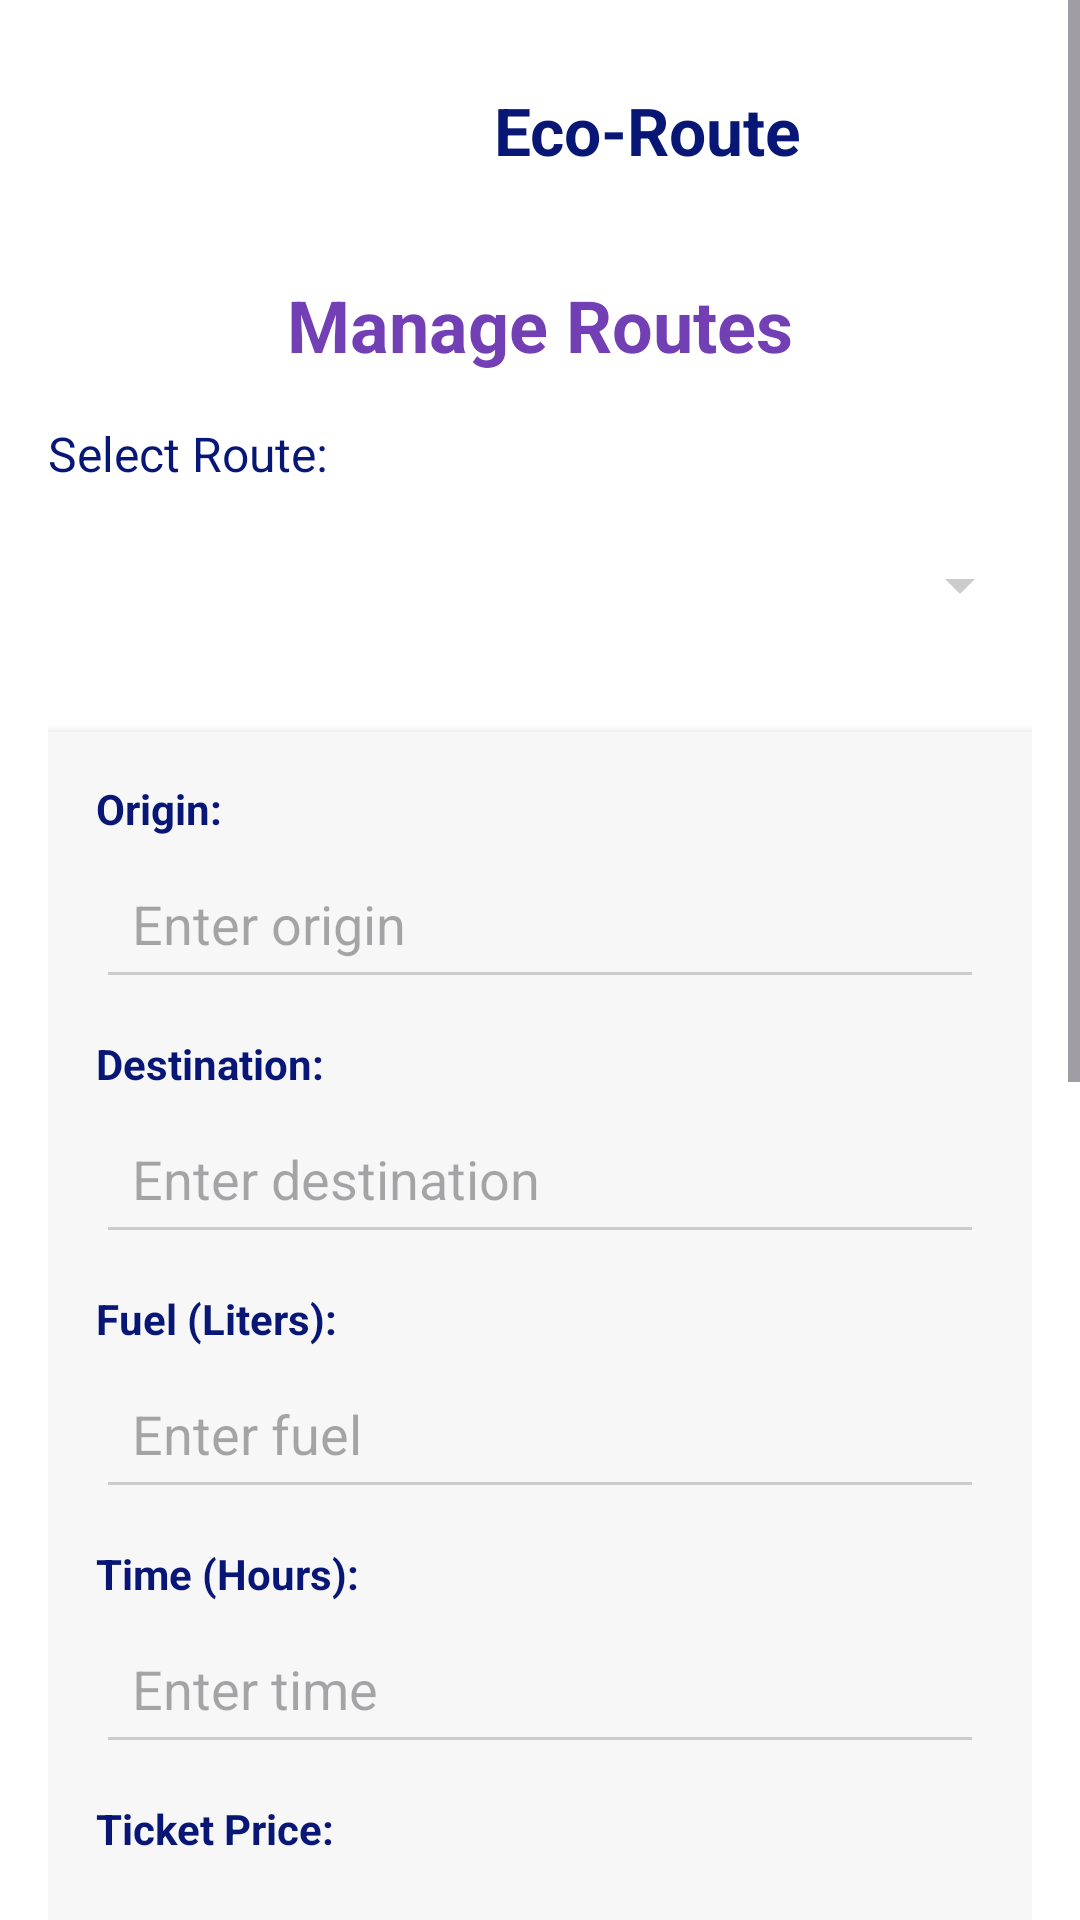

This screen was rendered from an Android layout file. Write that file and the resources it references.
<!-- AndroidManifest.xml: application theme Theme.Eco_Route -->
<!-- res/layout/activity_manage_route.xml -->
<?xml version="1.0" encoding="utf-8"?>
<ScrollView xmlns:android="http://schemas.android.com/apk/res/android"
    xmlns:app="http://schemas.android.com/apk/res-auto"
    android:id="@+id/main"
    android:layout_width="match_parent"
    android:layout_height="match_parent"
    android:background="#FFFFFF"
    android:fillViewport="true">

    <LinearLayout
        android:layout_width="match_parent"
        android:layout_height="wrap_content"
        android:orientation="vertical"
        android:padding="16dp">

        <LinearLayout
            android:layout_width="match_parent"
            android:layout_height="wrap_content"
            android:gravity="center_horizontal"
            android:orientation="horizontal"
            android:paddingBottom="16dp">

            <ImageView
                android:id="@+id/logoImage"
                android:layout_width="60dp"
                android:layout_height="60dp"
                android:contentDescription="EcoRoute Logo"
                android:scaleType="fitCenter"
                android:src="@drawable/logo" />

            <TextView
                android:layout_width="wrap_content"
                android:layout_height="wrap_content"
                android:layout_marginStart="12dp"
                android:paddingTop="38px"
                android:text="Eco-Route"
                android:textColor="#081775"
                android:textSize="22sp"
                android:textStyle="bold" />
        </LinearLayout>

        <TextView
            android:layout_width="match_parent"
            android:layout_height="wrap_content"
            android:layout_marginBottom="16dp"
            android:gravity="center"
            android:text="Manage Routes"
            android:textColor="#723FB5"
            android:textSize="24sp"
            android:textStyle="bold" />

        <TextView
            android:layout_width="wrap_content"
            android:layout_height="wrap_content"
            android:layout_marginBottom="8dp"
            android:text="Select Route:"
            android:textColor="#081775"
            android:textSize="16sp" />

        <Spinner
            android:id="@+id/routeSpinner"
            android:layout_width="match_parent"
            android:layout_height="50dp"
            android:layout_marginBottom="24dp"
            android:backgroundTint="#CCCCCC"
            android:padding="12dp" />

        <LinearLayout
            android:layout_width="match_parent"
            android:layout_height="wrap_content"
            android:layout_marginBottom="24dp"
            android:background="#F7F7F7"
            android:clipToPadding="false"
            android:elevation="4dp"
            android:orientation="vertical"
            android:padding="16dp"
            android:paddingHorizontal="16dp"
            android:paddingVertical="24dp"
            android:radius="12dp">

            <TextView
                android:layout_width="wrap_content"
                android:layout_height="wrap_content"
                android:layout_marginBottom="4dp"
                android:text="Origin:"
                android:textColor="#081775"
                android:textSize="14sp"
                android:textStyle="bold" />

            <EditText
                android:id="@+id/originField"
                android:layout_width="match_parent"
                android:layout_height="50dp"
                android:layout_marginBottom="12dp"
                android:backgroundTint="#CCCCCC"
                android:hint="Enter origin"
                android:padding="12dp" />

            <TextView
                android:layout_width="wrap_content"
                android:layout_height="wrap_content"
                android:layout_marginBottom="4dp"
                android:text="Destination:"
                android:textColor="#081775"
                android:textSize="14sp"
                android:textStyle="bold" />

            <EditText
                android:id="@+id/destinationField"
                android:layout_width="match_parent"
                android:layout_height="50dp"
                android:layout_marginBottom="12dp"
                android:backgroundTint="#CCCCCC"
                android:hint="Enter destination"
                android:padding="12dp" />

            <TextView
                android:layout_width="wrap_content"
                android:layout_height="wrap_content"
                android:layout_marginBottom="4dp"
                android:text="Fuel (Liters):"
                android:textColor="#081775"
                android:textSize="14sp"
                android:textStyle="bold" />

            <EditText
                android:id="@+id/fuelField"
                android:layout_width="match_parent"
                android:layout_height="50dp"
                android:layout_marginBottom="12dp"
                android:backgroundTint="#CCCCCC"
                android:hint="Enter fuel"
                android:inputType="numberDecimal"
                android:padding="12dp" />

            <TextView
                android:layout_width="wrap_content"
                android:layout_height="wrap_content"
                android:layout_marginBottom="4dp"
                android:text="Time (Hours):"
                android:textColor="#081775"
                android:textSize="14sp"
                android:textStyle="bold" />

            <EditText
                android:id="@+id/timeField"
                android:layout_width="match_parent"
                android:layout_height="50dp"
                android:layout_marginBottom="12dp"
                android:backgroundTint="#CCCCCC"
                android:hint="Enter time"
                android:inputType="numberDecimal"
                android:padding="12dp" />

            <TextView
                android:layout_width="wrap_content"
                android:layout_height="wrap_content"
                android:layout_marginBottom="4dp"
                android:text="Ticket Price:"
                android:textColor="#081775"
                android:textSize="14sp"
                android:textStyle="bold" />

            <EditText
                android:id="@+id/ticketField"
                android:layout_width="match_parent"
                android:layout_height="50dp"
                android:layout_marginBottom="16dp"
                android:backgroundTint="#CCCCCC"
                android:hint="Enter ticket price"
                android:inputType="numberDecimal"
                android:padding="12dp" />

            <TextView
                android:layout_width="wrap_content"
                android:layout_height="wrap_content"
                android:layout_marginBottom="4dp"
                android:text="Restaurant:"
                android:textColor="#081775"
                android:textSize="14sp"
                android:textStyle="bold" />

            <EditText
                android:id="@+id/restaurantField"
                android:layout_width="match_parent"
                android:layout_height="50dp"
                android:layout_marginBottom="16dp"
                android:hint="Enter restaurant info"
                android:padding="12dp" />


            <TextView
                android:layout_width="wrap_content"
                android:layout_height="wrap_content"
                android:layout_marginBottom="4dp"
                android:text="Fuel Station:"
                android:textColor="#081775"
                android:textSize="14sp"
                android:textStyle="bold" />

            <EditText
                android:id="@+id/fuelStationField"
                android:layout_width="match_parent"
                android:layout_height="50dp"
                android:layout_marginBottom="16dp"
                android:hint="Enter fuel station info"
                android:padding="12dp" />


            <LinearLayout
                android:layout_width="match_parent"
                android:layout_height="wrap_content"
                android:gravity="center"
                android:orientation="horizontal"
                android:spacing="12dp">

                <Button
                    android:id="@+id/updateRouteButton"
                    android:layout_width="0dp"
                    android:layout_height="50dp"
                    android:layout_marginEnd="8dp"
                    android:layout_weight="1"
                    android:backgroundTint="#2196F3"
                    android:text="Update Route"
                    android:textColor="#FFFFFF"
                    app:cornerRadius="12dp" />

                <Button
                    android:id="@+id/resetButton"
                    android:layout_width="0dp"
                    android:layout_height="50dp"
                    android:layout_marginStart="8dp"
                    android:layout_weight="1"
                    android:backgroundTint="#BFC3C7"
                    android:text="Reset"
                    android:textColor="#000000"
                    app:cornerRadius="12dp" />
            </LinearLayout>

            <Button
                android:id="@+id/backButton"
                android:layout_width="match_parent"
                android:layout_height="50dp"
                android:layout_marginTop="16dp"
                android:backgroundTint="#BFC3C7"
                android:text="Back"
                android:textColor="#070707"
                app:cornerRadius="12dp" />

            <Button
                android:id="@+id/deleteRouteButton"
                android:layout_width="match_parent"
                android:layout_height="50dp"
                android:layout_marginTop="16dp"
                android:backgroundTint="#E01616"
                android:text="Delete Route"
                android:textColor="#FFFFFF"
                app:cornerRadius="12dp" />

            <TextView
                android:id="@+id/statusLabel"
                android:layout_width="match_parent"
                android:layout_height="wrap_content"
                android:layout_marginTop="12dp"
                android:gravity="center"
                android:textColor="#2e7d32"
                android:textSize="14sp" />
        </LinearLayout>

    </LinearLayout>
</ScrollView>
<!-- resources referenced by this layout -->
<resources>
  <style name="Theme.Eco_Route" parent="Base.Theme.Eco_Route" />
  <style name="Base.Theme.Eco_Route" parent="Theme.Material3.DayNight.NoActionBar">
          
          
      </style>
</resources>
